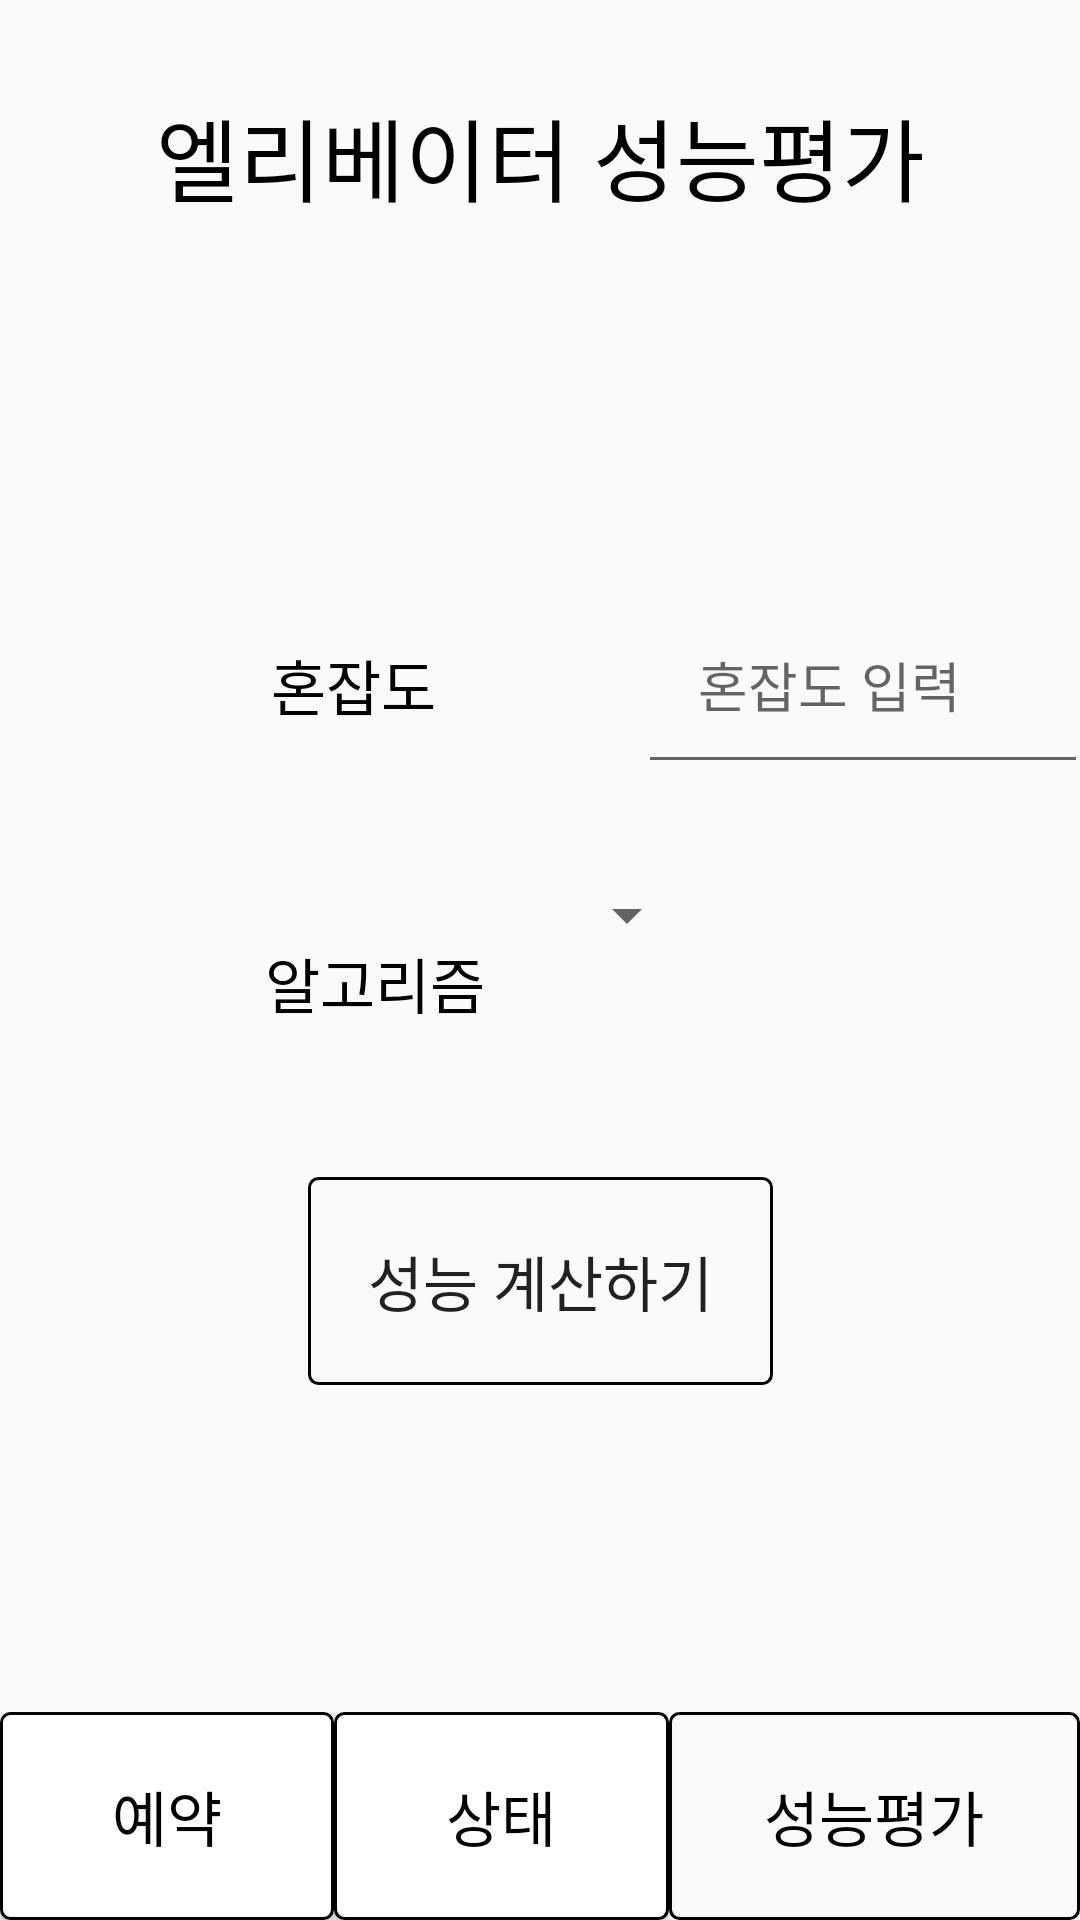

This screen was rendered from an Android layout file. Write that file and the resources it references.
<!-- AndroidManifest.xml: application theme Theme.Elevator_test -->
<!-- res/layout/activity_result.xml -->
<?xml version="1.0" encoding="utf-8"?>
<androidx.constraintlayout.widget.ConstraintLayout xmlns:android="http://schemas.android.com/apk/res/android"
    xmlns:app="http://schemas.android.com/apk/res-auto"
    xmlns:tools="http://schemas.android.com/tools"
    android:layout_width="match_parent"
    android:layout_height="match_parent"
    tools:context=".ResultActivity">

    <TextView
        android:id="@+id/tv_banner"
        android:layout_width="match_parent"
        android:layout_height="wrap_content"
        android:layout_margin="10dp"
        android:background="@color/gray"
        android:gravity="center"
        android:paddingTop="20dp"
        android:paddingBottom="20dp"
        android:text="엘리베이터 성능평가"
        android:textColor="@color/black"
        android:textSize="30dp"
        app:layout_constraintEnd_toEndOf="parent"
        app:layout_constraintStart_toStartOf="parent"
        app:layout_constraintTop_toTopOf="parent" />

    <LinearLayout
        android:id="@+id/linearLayout"
        android:layout_width="match_parent"
        android:layout_height="wrap_content"
        android:layout_marginTop="100dp"
        android:gravity="center"
        android:orientation="horizontal"
        app:layout_constraintEnd_toEndOf="parent"
        app:layout_constraintStart_toStartOf="parent"
        app:layout_constraintTop_toBottomOf="@+id/tv_banner">

        <TextView
            android:layout_marginLeft="45dp"
            android:layout_width="150dp"
            android:layout_height="wrap_content"
            android:background="@color/gray"
            android:gravity="center"
            android:padding="20dp"
            android:text="혼잡도"
            android:textColor="@color/black"
            android:textSize="20dp" />

        <EditText
            android:id="@+id/et_congestion"
            android:layout_width="150dp"
            android:layout_height="wrap_content"
            android:layout_marginLeft="20dp"
            android:hint="혼잡도 입력"
            android:inputType="number"
            android:padding="20dp" />
    </LinearLayout>

    <LinearLayout
        android:id="@+id/linearLayout2"
        android:layout_width="match_parent"
        android:layout_height="wrap_content"
        android:layout_marginTop="30dp"
        android:layout_marginLeft="65dp"
        android:orientation="horizontal"
        app:layout_constraintEnd_toEndOf="parent"
        app:layout_constraintStart_toStartOf="parent"
        app:layout_constraintTop_toBottomOf="@+id/linearLayout">

        <TextView
            android:layout_marginLeft="0dp"
            android:layout_width="120dp"
            android:layout_height="wrap_content"
            android:background="@color/gray"
            android:gravity="center"
            android:padding="20dp"
            android:text="알고리즘"
            android:textColor="@color/black"
            android:textSize="20dp" />

        <Spinner
            android:id="@+id/algorithm_spinner"
            android:layout_width="wrap_content"
            android:layout_height="wrap_content"
            tools:ignore="TouchTargetSizeCheck,SpeakableTextPresentCheck" />

    </LinearLayout>


    <Button
        android:id="@+id/btn_result"
        android:layout_width="wrap_content"
        android:layout_height="wrap_content"
        android:background="@drawable/layout_btn"
        android:padding="20dp"
        android:layout_marginTop="30dp"
        android:text="성능 계산하기"
        android:textSize="20dp"
        app:layout_constraintEnd_toEndOf="parent"
        app:layout_constraintStart_toStartOf="parent"
        app:layout_constraintTop_toBottomOf="@+id/linearLayout2" />

    <LinearLayout
        android:id="@+id/linearLayout3"
        android:layout_width="match_parent"
        android:layout_height="wrap_content"
        android:gravity="center"
        android:orientation="horizontal"
        app:layout_constraintBottom_toBottomOf="parent"
        app:layout_constraintEnd_toEndOf="parent"
        app:layout_constraintStart_toStartOf="parent">

        <Button
            android:id="@+id/btn_bottom_register"
            android:layout_width="wrap_content"
            android:layout_height="wrap_content"
            android:layout_weight="1"
            android:background="@drawable/layout_btn2"
            android:padding="20dp"
            android:text="예약"
            android:textColor="@color/black"
            android:textSize="20dp" />

        <Button
            android:id="@+id/btn_bottom_status"
            android:layout_width="wrap_content"
            android:layout_height="wrap_content"
            android:layout_weight="1"
            android:background="@drawable/layout_btn2"
            android:padding="20dp"
            android:text="상태"
            android:textColor="@color/black"
            android:textSize="20dp" />

        <Button
            android:id="@+id/btn_bottom_result"
            android:layout_width="wrap_content"
            android:layout_height="wrap_content"
            android:layout_weight="1"
            android:background="@drawable/layout_btn"
            android:padding="20dp"
            android:text="성능평가"
            android:textColor="@color/black"
            android:textSize="20dp" />

    </LinearLayout>


</androidx.constraintlayout.widget.ConstraintLayout>
<!-- resources referenced by this layout -->
<resources>
  <!-- drawable layout_btn (drawable) -->
  <?xml version="1.0" encoding="utf-8" ?>
  <shape xmlns:android="http://schemas.android.com/apk/res/android"
      android:shape="rectangle">
  
      <solid android:color="@color/gray"/>
      <corners android:radius="3dp"/>
      <stroke android:color="@color/black"
          android:width="1dp"/>
  
  </shape>
  <!-- drawable layout_btn2 (drawable-v24) -->
  <?xml version="1.0" encoding="utf-8" ?>
  <shape xmlns:android="http://schemas.android.com/apk/res/android"
      android:shape="rectangle">
  
      <solid android:color="@color/white"/>
      <corners android:radius="3dp"/>
      <stroke android:color="@color/black"
          android:width="1dp"/>
  
  </shape>
  <style name="Theme.Elevator_test" parent="Theme.AppCompat.DayNight.NoActionBar">
          
          <item name="colorPrimary">@color/purple_500</item>
          <item name="colorPrimaryVariant">@color/purple_700</item>
          <item name="colorOnPrimary">@color/white</item>
          
          <item name="colorSecondary">@color/teal_200</item>
          <item name="colorSecondaryVariant">@color/teal_700</item>
          <item name="colorOnSecondary">@color/black</item>
          
          <item name="android:statusBarColor">?attr/colorPrimaryVariant</item>
          
      </style>
  <!-- not gathered from this repository: default colours our renderer supplied (Android Studio template values) -->
  <color name="purple_500">#FF6200EE</color>
  <color name="purple_700">#FF3700B3</color>
  <color name="teal_200">#FF03DAC5</color>
  <color name="teal_700">#FF018786</color>
  <color name="black">#FF000000</color>
  <color name="white">#FFFFFFFF</color>
</resources>
